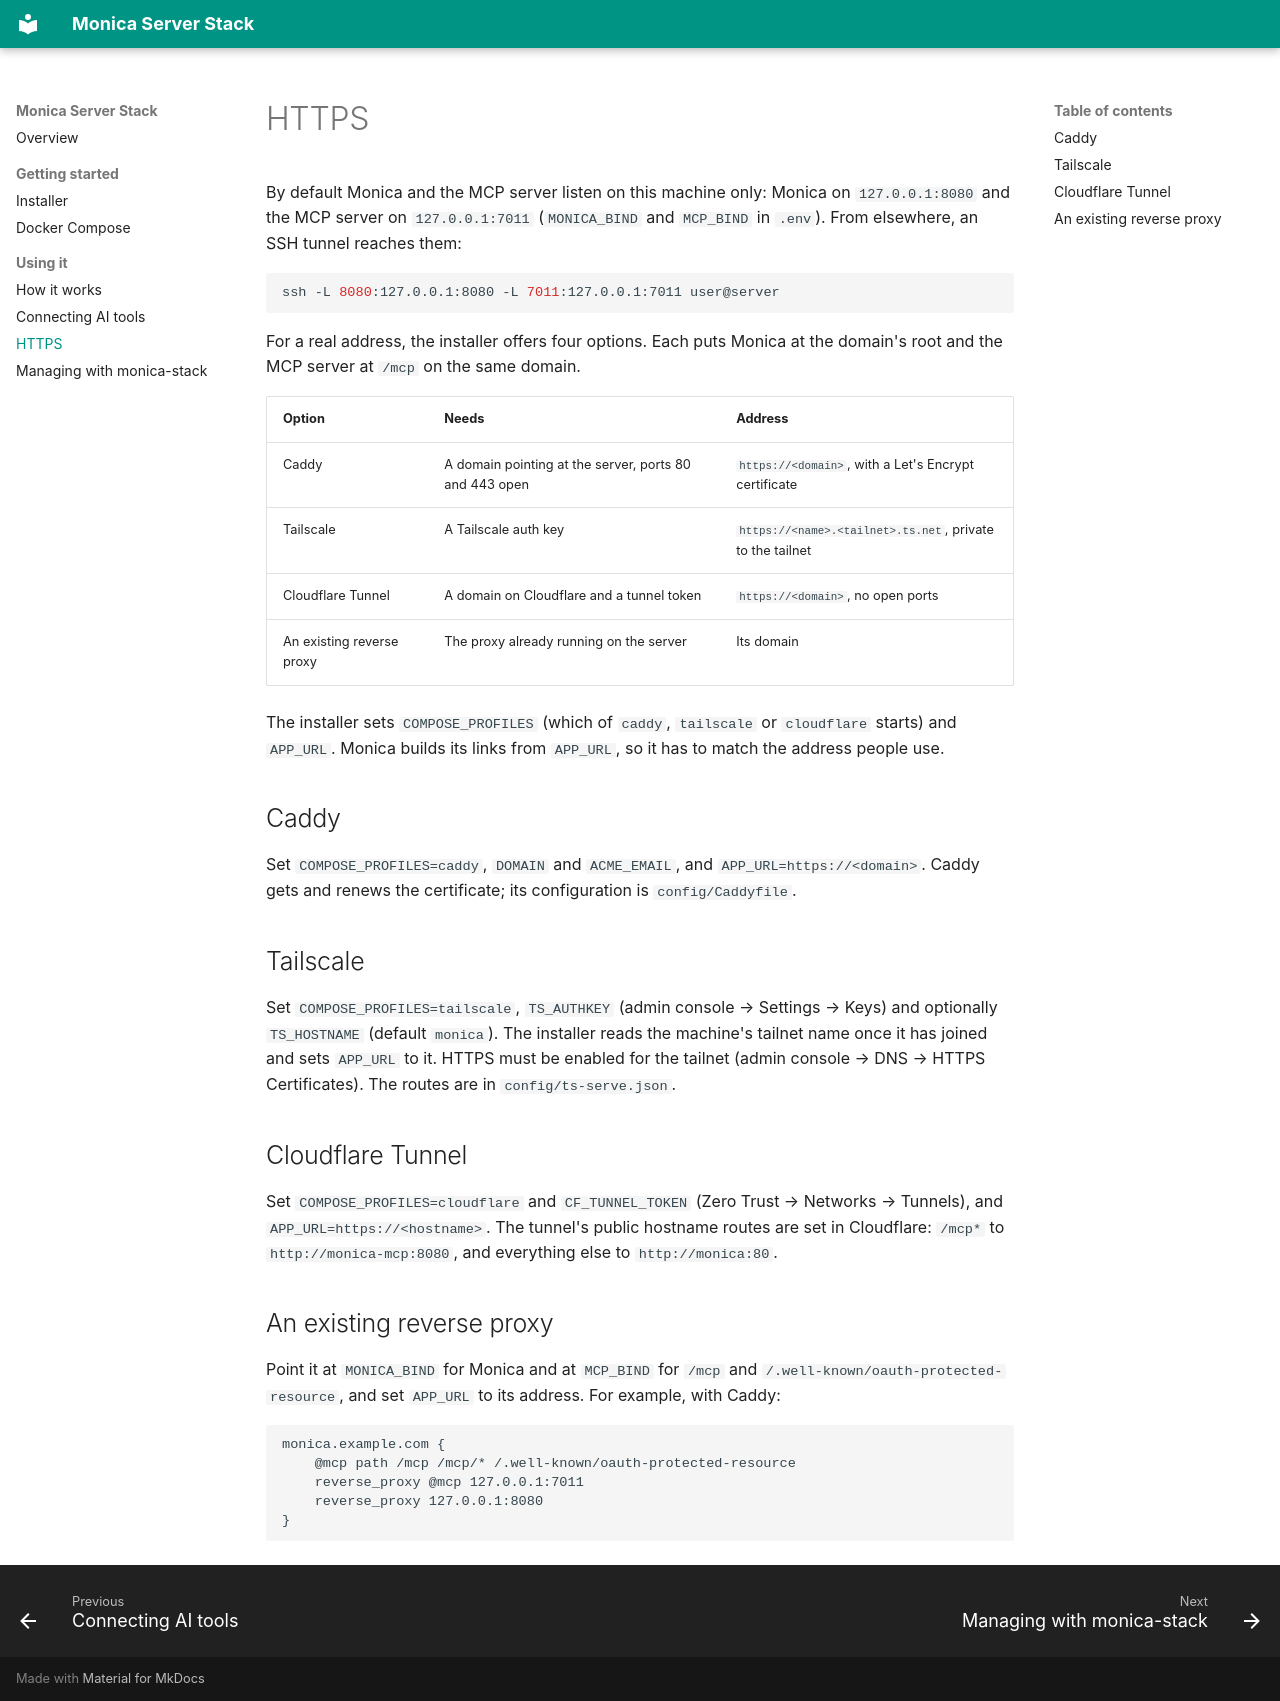

repository: Jacob-Stokes/monica-server-stack · page: https/index.html · generator: mkdocs

# HTTPS

By default Monica and the MCP server listen on this machine only: Monica on `127.0.0.1:8080` and the MCP server on `127.0.0.1:7011` (`MONICA_BIND` and `MCP_BIND` in `.env`). From elsewhere, an SSH tunnel reaches them:

```bash
ssh -L 8080:127.0.0.1:8080 -L 7011:127.0.0.1:7011 user@server
```

For a real address, the installer offers four options. Each puts Monica at the domain's root and the MCP server at `/mcp` on the same domain.

| Option | Needs | Address |
|---|---|---|
| Caddy | A domain pointing at the server, ports 80 and 443 open | `https://<domain>`, with a Let's Encrypt certificate |
| Tailscale | A Tailscale auth key | `https://<name>.<tailnet>.ts.net`, private to the tailnet |
| Cloudflare Tunnel | A domain on Cloudflare and a tunnel token | `https://<domain>`, no open ports |
| An existing reverse proxy | The proxy already running on the server | Its domain |

The installer sets `COMPOSE_PROFILES` (which of `caddy`, `tailscale` or `cloudflare` starts) and `APP_URL`. Monica builds its links from `APP_URL`, so it has to match the address people use.

## Caddy

Set `COMPOSE_PROFILES=caddy`, `DOMAIN` and `ACME_EMAIL`, and `APP_URL=https://<domain>`. Caddy gets and renews the certificate; its configuration is `config/Caddyfile`.

## Tailscale

Set `COMPOSE_PROFILES=tailscale`, `TS_AUTHKEY` (admin console → Settings → Keys) and optionally `TS_HOSTNAME` (default `monica`). The installer reads the machine's tailnet name once it has joined and sets `APP_URL` to it. HTTPS must be enabled for the tailnet (admin console → DNS → HTTPS Certificates). The routes are in `config/ts-serve.json`.

## Cloudflare Tunnel

Set `COMPOSE_PROFILES=cloudflare` and `CF_TUNNEL_TOKEN` (Zero Trust → Networks → Tunnels), and `APP_URL=https://<hostname>`. The tunnel's public hostname routes are set in Cloudflare: `/mcp*` to `http://monica-mcp:8080`, and everything else to `http://monica:80`.

## An existing reverse proxy

Point it at `MONICA_BIND` for Monica and at `MCP_BIND` for `/mcp` and `/.well-known/oauth-protected-resource`, and set `APP_URL` to its address. For example, with Caddy:

```
monica.example.com {
	@mcp path /mcp /mcp/* /.well-known/oauth-protected-resource
	reverse_proxy @mcp 127.0.0.1:7011
	reverse_proxy 127.0.0.1:8080
}
```
